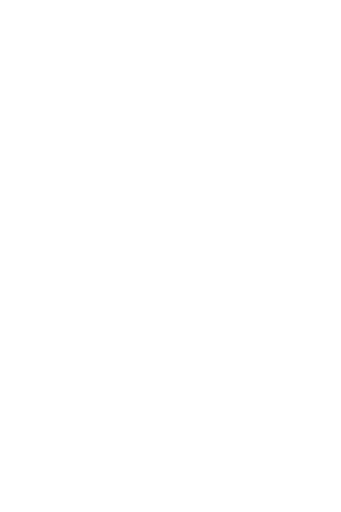
t = 0.00 s
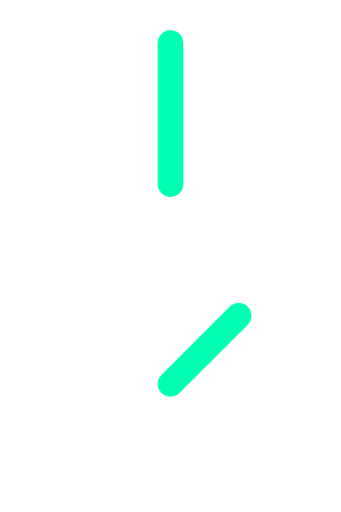
t = 0.27 s
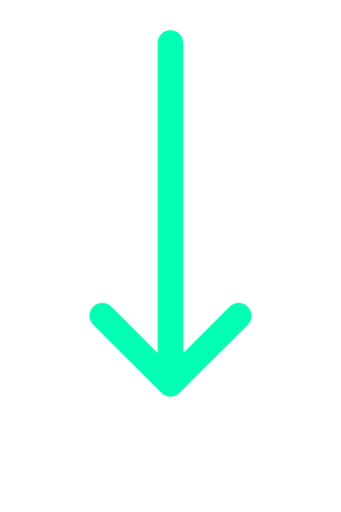
t = 0.68 s
t = 0.88 s: frame unchanged from t = 0.68 s, image omitted
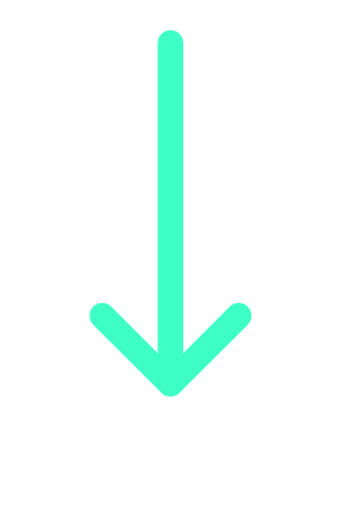
t = 1.17 s
t = 1.53 s: frame unchanged from t = 0.00 s, image omitted

The animated SVG that drew these frames (rendered in a browser with its animation timeline set to each time). Animation: 1 CSS @keyframes rule; one cycle of 1.80 s, repeats indefinitely.

<svg xmlns="http://www.w3.org/2000/svg" width="40" height="60" viewBox="0 0 40 60">
  <style>
    .arrow-path {
      stroke: #00FFB3;
      stroke-width: 3;
      fill: none;
      stroke-linecap: round;
      stroke-linejoin: round;
      stroke-dasharray: 70;
      stroke-dashoffset: 70;
      animation: drawLine 1.8s cubic-bezier(0.4, 0, 0.2, 1) infinite;
    }
    @keyframes drawLine {
      0% { stroke-dashoffset: 70; opacity: 0; }
      15% { opacity: 1; }
      60% { stroke-dashoffset: 0; opacity: 1; }
      80% { opacity: 0; stroke-dashoffset: 0; }
      100% { opacity: 0; stroke-dashoffset: 0; }
    }
  </style>
  <path class="arrow-path" d="M 20 5 L 20 45 L 12 37 M 20 45 L 28 37" />
</svg>
